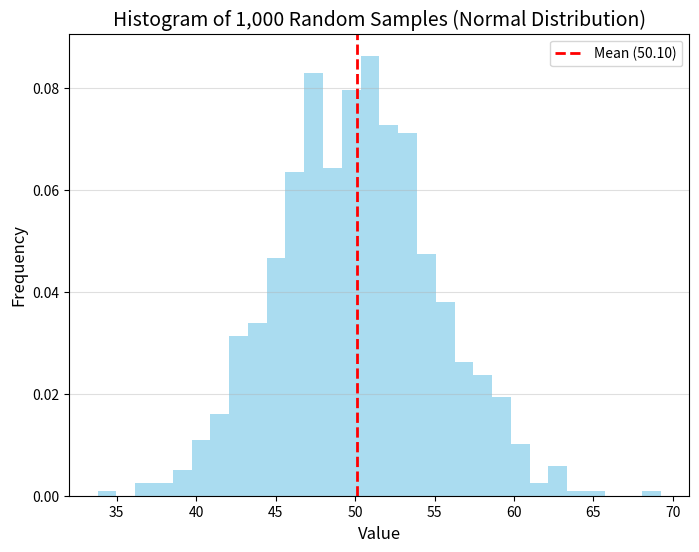

Recreate this plot in Python.
"""Question 9: Write a Python program to generate 1000 random numbers from a normal
distribution with mean = 50 and standard deviation = 5. Compute its mean and standard
deviation using NumPy, and draw a histogram to visualize the distribution."""


import numpy as np
import matplotlib.pyplot as plt
Mean = 50
SD = 5
num_sample = 1000
np.random.seed(42)
random_numbers = np.random.normal(loc=Mean, scale=SD, size=num_sample)
computed_mean = np.mean(random_numbers)
computed_std = np.std(random_numbers)
print(f"Computed Sample Mean: {computed_mean:.4f}")
print(f"Computed Sample Standard Deviation: {computed_std:.4f}")
plt.figure(figsize=(8, 6))
plt.hist(random_numbers, bins=30, density=True, alpha=0.7, color='skyblue')
plt.title('Histogram of 1,000 Random Samples (Normal Distribution)', fontsize=14)
plt.xlabel('Value', fontsize=12)
plt.ylabel('Frequency', fontsize=12)
plt.axvline(computed_mean, color='red', linestyle='dashed', linewidth=2, label=f'Mean ({computed_mean:.2f})')
plt.legend()
plt.grid(axis='y', alpha=0.4)
plt.show()

import numpy as np
import scipy.stats as stats
daily_sales = [220, 245, 210, 265, 230, 250, 260, 275, 240, 255, 235, 260, 245, 250, 225, 270, 265, 255, 250, 260]
sample_mean = np.mean(daily_sales)
sample_size = len(daily_sales)
degrees_of_freedom = sample_size - 1
sample_std_dev = np.std(daily_sales, ddof=1)
standard_error = sample_std_dev / np.sqrt(sample_size)
confidence_interval = stats.t.interval(confidence=0.95,
                                       df=degrees_of_freedom,
                                       loc=sample_mean,
                                       scale=standard_error)
print(f"Computed Sample Mean: {sample_mean:.2f}")
print(f"95% Confidence Interval Boundaries: ({confidence_interval[0]:.2f}, {confidence_interval[1]:.2f})")
